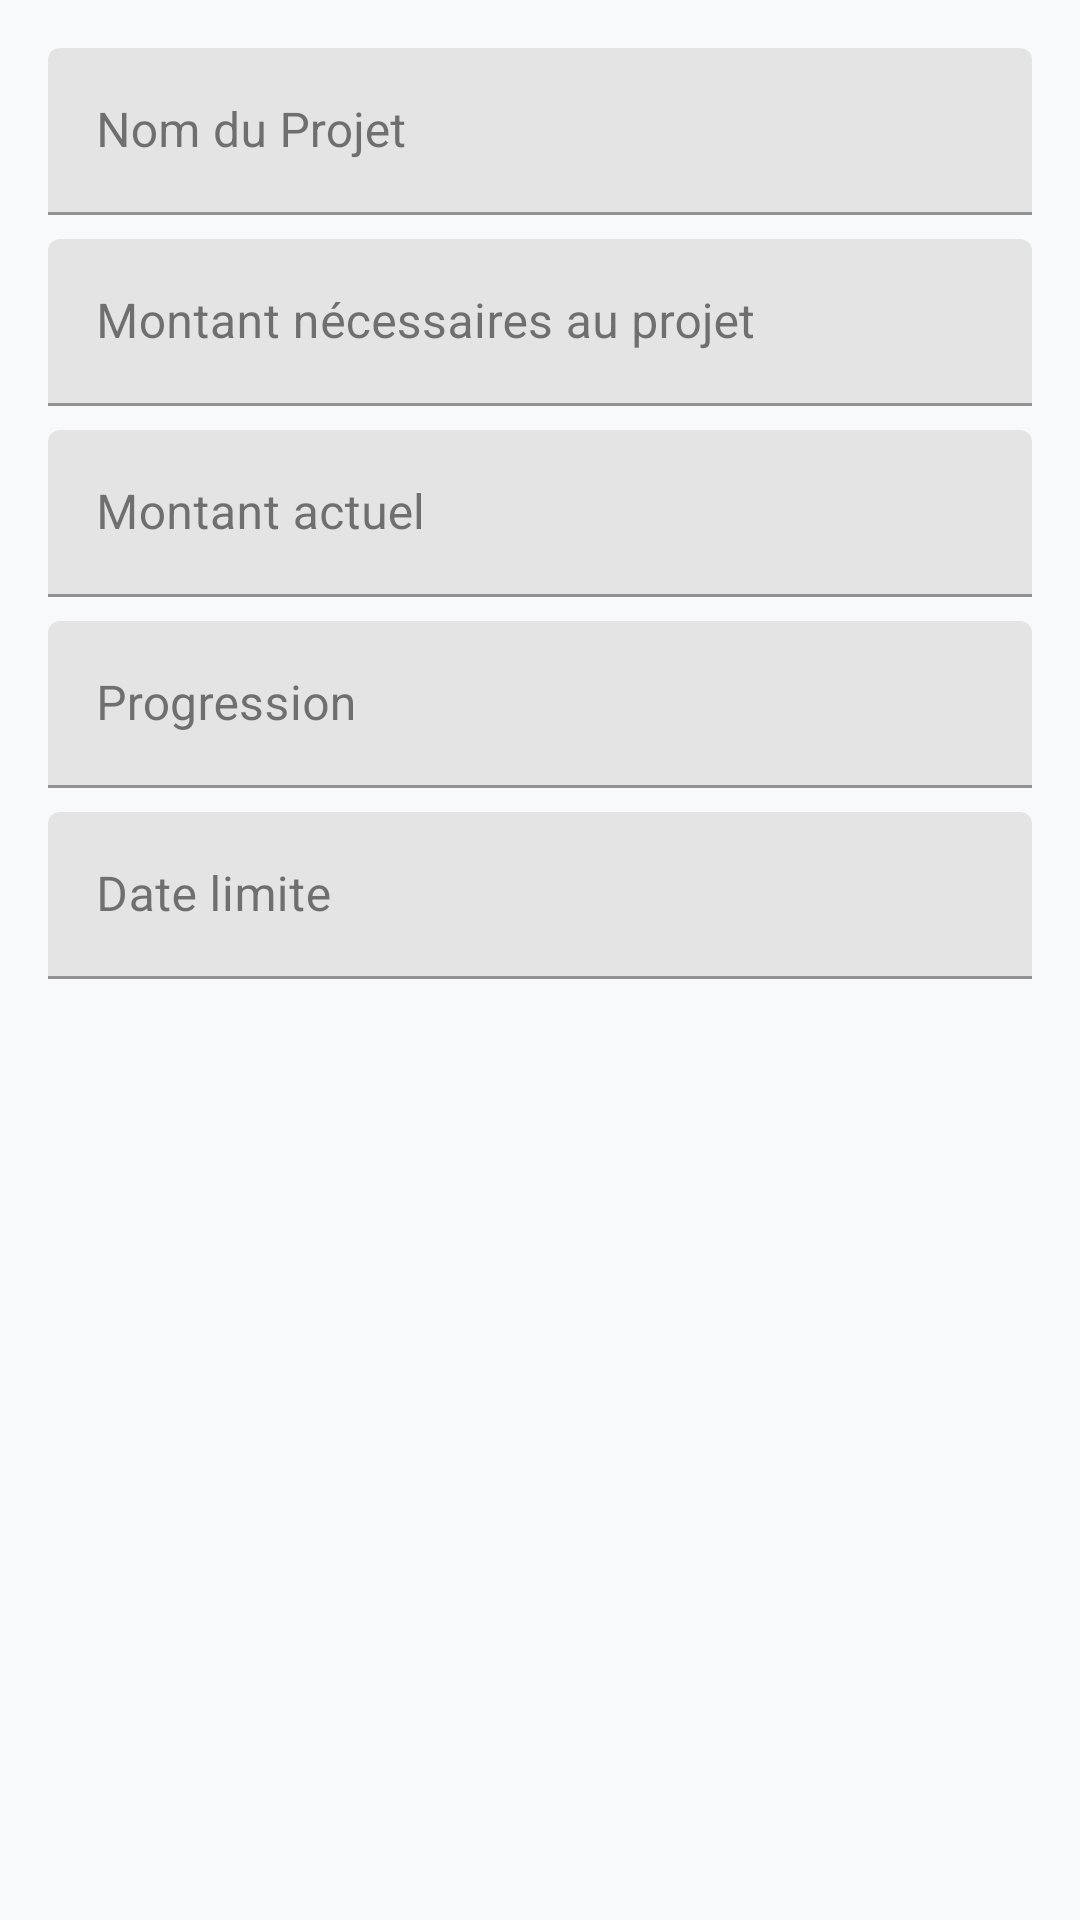

Reconstruct the res/layout file that produces this screen, plus the resources it refers to.
<!-- AndroidManifest.xml: application theme Theme.MoneyWise -->
<!-- res/layout/dialog_add_projet.xml -->
<?xml version="1.0" encoding="utf-8"?>
<ScrollView xmlns:android="http://schemas.android.com/apk/res/android"
    android:layout_width="match_parent"
    android:layout_height="wrap_content"
    android:padding="8dp">

    <LinearLayout
        android:layout_width="match_parent"
        android:layout_height="wrap_content"
        android:orientation="vertical"
        android:padding="8dp">

        
        <com.google.android.material.textfield.TextInputLayout
            android:layout_width="match_parent"
            android:layout_height="wrap_content"
            android:layout_marginBottom="8dp"
            android:hint="Nom du Projet">

            <com.google.android.material.textfield.TextInputEditText
                android:id="@+id/edit_nom"
                android:layout_width="match_parent"
                android:layout_height="wrap_content" />
        </com.google.android.material.textfield.TextInputLayout>

        
        <com.google.android.material.textfield.TextInputLayout
            android:layout_width="match_parent"
            android:layout_height="wrap_content"
            android:layout_marginBottom="8dp"
            android:hint="Montant nécessaires au projet">

            <com.google.android.material.textfield.TextInputEditText
                android:id="@+id/edit_montant_necessaire"
                android:layout_width="match_parent"
                android:layout_height="wrap_content"
                android:inputType="numberDecimal" />
        </com.google.android.material.textfield.TextInputLayout>

        
        <com.google.android.material.textfield.TextInputLayout
            android:layout_width="match_parent"
            android:layout_height="wrap_content"
            android:layout_marginBottom="8dp"
            android:hint="Montant actuel">

            <com.google.android.material.textfield.TextInputEditText
                android:id="@+id/edit_montant_actuel"
                android:layout_width="match_parent"
                android:layout_height="wrap_content"
                android:inputType="numberDecimal" />
        </com.google.android.material.textfield.TextInputLayout>

        <com.google.android.material.textfield.TextInputLayout
            android:layout_width="match_parent"
            android:layout_height="wrap_content"
            android:layout_marginBottom="8dp"
            android:hint="Progression">

            <com.google.android.material.textfield.TextInputEditText
                android:id="@+id/edit_progress"
                android:layout_width="match_parent"
                android:layout_height="wrap_content"
                android:focusable="false"
                android:inputType="numberDecimal"/>
        </com.google.android.material.textfield.TextInputLayout>

        <com.google.android.material.textfield.TextInputLayout
            android:layout_width="match_parent"
            android:layout_height="wrap_content"
            android:layout_marginBottom="8dp"
            android:hint="Date limite">

            <com.google.android.material.textfield.TextInputEditText
                android:id="@+id/edit_date_limite"
                android:layout_width="match_parent"
                android:layout_height="wrap_content"
                android:focusable="false"
                android:clickable="true" />
        </com.google.android.material.textfield.TextInputLayout>

    </LinearLayout>
</ScrollView>
<!-- resources referenced by this layout -->
<resources>
  <style name="Theme.MoneyWise" parent="Theme.MaterialComponents.DayNight.DarkActionBar">
          
          <item name="colorPrimary">@color/purple_500</item>
          <item name="colorPrimaryVariant">@color/purple_700</item>
          <item name="colorOnPrimary">@color/white</item>
          
          <item name="colorSecondary">@color/teal_200</item>
          <item name="colorSecondaryVariant">@color/teal_700</item>
          <item name="colorOnSecondary">@color/black</item>
          
          <item name="android:colorBackground">@color/light_background</item>
          <item name="colorSurface">@color/light_surface</item>
          <item name="colorOnBackground">@color/light_text_primary</item>
          <item name="colorOnSurface">@color/light_text_primary</item>
          
          <item name="android:statusBarColor">?attr/colorPrimaryVariant</item>
  
          
          <item name="cardBackgroundColor">@color/light_card_background</item>
          <item name="textColorPrimary">@color/light_text_primary</item>
          <item name="textColorSecondary">@color/light_text_secondary</item>
          <item name="dividerColor">@color/light_divider</item>
          <item name="backgroundColorPrimary">@color/light_background</item>
      </style>
  <color name="purple_500">#FF6200EE</color>
  <color name="purple_700">#FF3700B3</color>
  <color name="white">#FFFFFF</color>
  <color name="teal_200">#FF03DAC5</color>
  <color name="teal_700">#FF018786</color>
  <color name="black">#000000</color>
  <color name="light_background">#F8F9FA</color>
  <color name="light_surface">#FFFFFF</color>
  <color name="light_text_primary">#212121</color>
  <color name="light_card_background">#FFFFFF</color>
  <color name="light_text_secondary">#757575</color>
  <color name="light_divider">#E0E0E0</color>
</resources>
